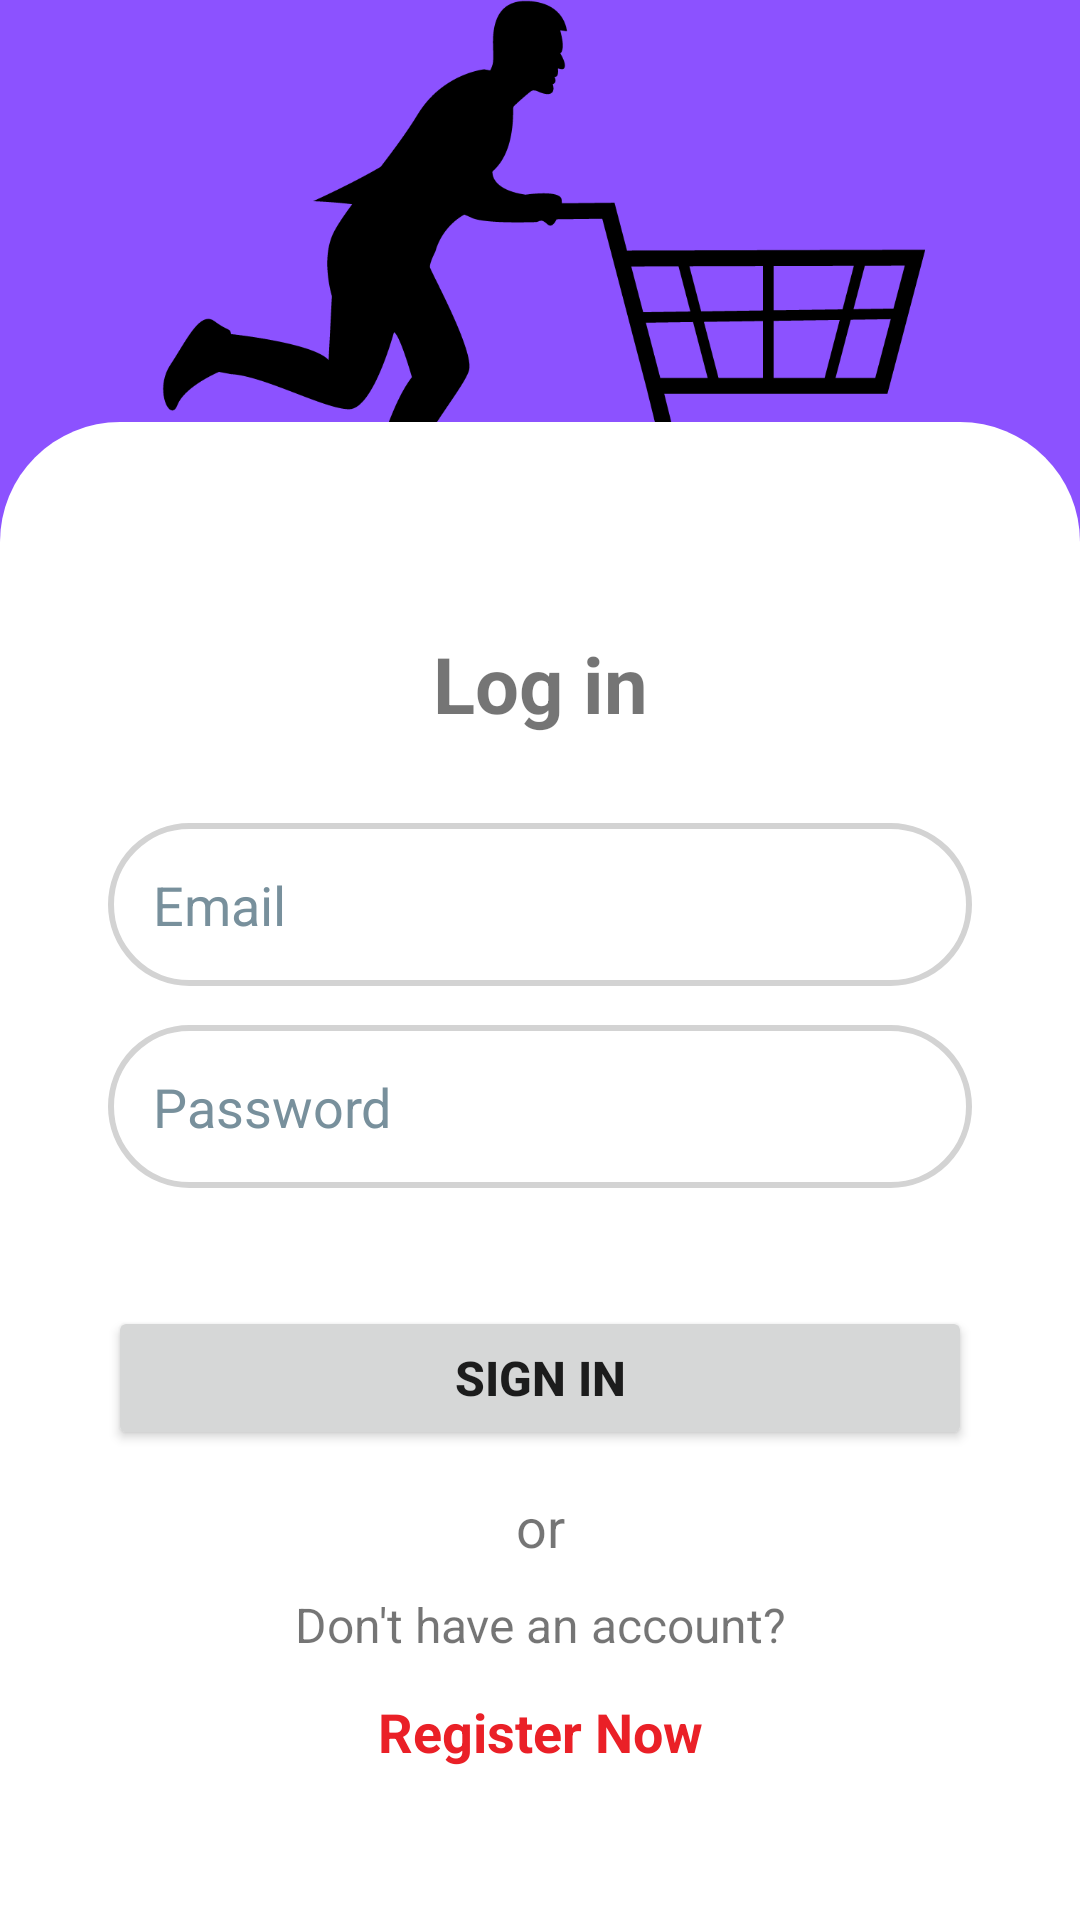

Android layout source for this screen:
<!-- AndroidManifest.xml: application theme Theme.ShoppingList -->
<!-- res/layout/activity_login.xml -->
<?xml version="1.0" encoding="utf-8"?>
<androidx.constraintlayout.widget.ConstraintLayout xmlns:android="http://schemas.android.com/apk/res/android"
    xmlns:app="http://schemas.android.com/apk/res-auto"
    xmlns:tools="http://schemas.android.com/tools"
    android:layout_width="match_parent"
    android:layout_height="match_parent"
    tools:context=".LoginActivity">

    <ImageView
        android:layout_width="wrap_content"
        android:layout_height="0dp"
        android:scaleType="centerCrop"
        app:layout_constraintHeight_percent=".4"
        app:layout_constraintVertical_bias="0"
        android:contentDescription="@string/background"
        android:src="@drawable/background"
        app:layout_constraintBottom_toBottomOf="parent"
        app:layout_constraintEnd_toEndOf="parent"
        app:layout_constraintStart_toStartOf="parent"
        app:layout_constraintTop_toTopOf="parent"/>


    <androidx.constraintlayout.widget.ConstraintLayout
        android:layout_width="match_parent"
        android:layout_height="0dp"
        app:layout_constraintHeight_percent=".78"
        app:layout_constraintVertical_bias="1"
        app:layout_constraintBottom_toBottomOf="parent"
        app:layout_constraintEnd_toEndOf="parent"
        app:layout_constraintStart_toStartOf="parent"
        app:layout_constraintTop_toTopOf="parent"
        android:background="@drawable/view_bg">

        <TextView
            android:layout_width="wrap_content"
            android:layout_height="wrap_content"
            android:text="@string/log_in"
            android:textSize="26sp"
            android:textStyle="bold"
            app:layout_constraintVertical_bias=".15"
            app:layout_constraintBottom_toBottomOf="parent"
            app:layout_constraintEnd_toEndOf="parent"
            app:layout_constraintStart_toStartOf="parent"
            app:layout_constraintTop_toTopOf="parent"/>

        <EditText
            android:id="@+id/etEmail"
            android:layout_width="0dp"
            android:layout_height="wrap_content"
            android:autofillHints="emailAddress"
            android:background="@drawable/et_bg"
            android:hint="@string/email"
            android:inputType="textEmailAddress"
            android:padding="15dp"
            android:textColorHint="#78909C"
            app:layout_constraintBottom_toBottomOf="parent"
            app:layout_constraintEnd_toEndOf="parent"
            app:layout_constraintStart_toStartOf="parent"
            app:layout_constraintTop_toTopOf="parent"
            app:layout_constraintVertical_bias=".3"
            app:layout_constraintWidth_percent=".8" />

        <EditText
            android:id="@+id/etPassword"
            android:layout_width="0dp"
            android:layout_height="wrap_content"
            android:autofillHints="password"
            android:background="@drawable/et_bg"
            android:hint="@string/password"
            android:inputType="textPassword"
            android:padding="15dp"
            android:textColorHint="#78909C"
            app:layout_constraintBottom_toBottomOf="parent"
            app:layout_constraintEnd_toEndOf="parent"
            app:layout_constraintStart_toStartOf="parent"
            app:layout_constraintTop_toBottomOf="@+id/etEmail"
            app:layout_constraintVertical_bias=".05"
            app:layout_constraintWidth_percent=".8" />

        <Button
            android:id="@+id/btnSignIn"
            android:layout_width="0dp"
            android:layout_height="wrap_content"
            app:layout_constraintWidth_percent=".8"
            app:layout_constraintVertical_bias=".2"
            android:padding="12dp"
            android:text="@string/sign_in"
            android:textStyle="bold"
            android:textSize="16sp"
            app:layout_constraintBottom_toBottomOf="parent"
            app:layout_constraintEnd_toEndOf="parent"
            app:layout_constraintStart_toStartOf="parent"
            app:layout_constraintTop_toBottomOf="@+id/etPassword"/>

        <TextView
            android:id="@+id/tvOr"
            android:layout_width="wrap_content"
            android:layout_height="wrap_content"
            android:text="@string/or"
            android:textSize="18sp"
            app:layout_constraintVertical_bias=".1"
            app:layout_constraintBottom_toBottomOf="parent"
            app:layout_constraintEnd_toEndOf="parent"
            app:layout_constraintStart_toStartOf="parent"
            app:layout_constraintTop_toBottomOf="@+id/btnSignIn"/>

        <TextView
            android:id="@+id/tvNoAcc"
            android:layout_width="wrap_content"
            android:layout_height="wrap_content"
            android:text="@string/no_acc"
            android:textSize="16sp"
            app:layout_constraintVertical_bias=".1"
            app:layout_constraintBottom_toBottomOf="parent"
            app:layout_constraintEnd_toEndOf="parent"
            app:layout_constraintStart_toStartOf="parent"
            app:layout_constraintTop_toBottomOf="@+id/tvOr"/>

        <TextView
            android:id="@+id/tvRegisterNow"
            android:layout_width="wrap_content"
            android:layout_height="wrap_content"
            android:text="@string/register_now"
            android:textSize="18sp"
            android:textStyle="bold"
            android:textColor="@color/red"
            app:layout_constraintVertical_bias=".2"
            app:layout_constraintBottom_toBottomOf="parent"
            app:layout_constraintEnd_toEndOf="parent"
            app:layout_constraintStart_toStartOf="parent"
            app:layout_constraintTop_toBottomOf="@+id/tvNoAcc"/>

    </androidx.constraintlayout.widget.ConstraintLayout>

</androidx.constraintlayout.widget.ConstraintLayout>
<!-- resources referenced by this layout -->
<resources>
  <color name="red">#FFEA2027</color>
  <!-- drawable background: png bitmap (drawable, 39255 bytes) -->
  <!-- drawable et_bg (drawable) -->
  <?xml version="1.0" encoding="utf-8"?>
  <shape xmlns:android="http://schemas.android.com/apk/res/android">
      <corners android:radius="30dp"/>
      <stroke android:width="2dp"
          android:color="#FFD3D3D3"/>
  </shape>
  <!-- drawable view_bg (drawable) -->
  <?xml version="1.0" encoding="utf-8"?>
  <shape xmlns:android="http://schemas.android.com/apk/res/android"
      android:shape="rectangle">
      <corners android:topLeftRadius="40dp"
          android:topRightRadius="40dp"/>
      <solid android:color="@color/background"/>
  </shape>
  <string name="background">background</string>
  <string name="email">Email</string>
  <string name="log_in">Log in</string>
  <string name="no_acc">Don\'t have an account?</string>
  <string name="or">or</string>
  <string name="password">Password</string>
  <string name="register_now">Register Now</string>
  <string name="sign_in">Sign in</string>
  <style name="Theme.ShoppingList" parent="Theme.MaterialComponents.DayNight.DarkActionBar">
          
          <item name="colorPrimary">@color/purple_200</item>
          <item name="colorPrimaryVariant">@color/purple_700</item>
          <item name="colorOnPrimary">@color/black</item>
          
          <item name="colorSecondary">#8C52FF</item>
          <item name="colorSecondaryVariant">@color/teal_200</item>
          <item name="colorOnSecondary">@color/black</item>
          
          <item name="android:statusBarColor">@color/primary_night</item>
          
          <item name="colorSurface">@color/primary_night</item>
          <item name="android:colorBackground">@color/background</item>
      </style>
  <color name="background">#FFFFFFFF</color>
  <color name="purple_200">#FFBB86FC</color>
  <color name="purple_700">#FF3700B3</color>
  <color name="black">#FF000000</color>
  <color name="teal_200">#FF03DAC5</color>
  <color name="primary_night">#FF6F1E51</color>
</resources>
